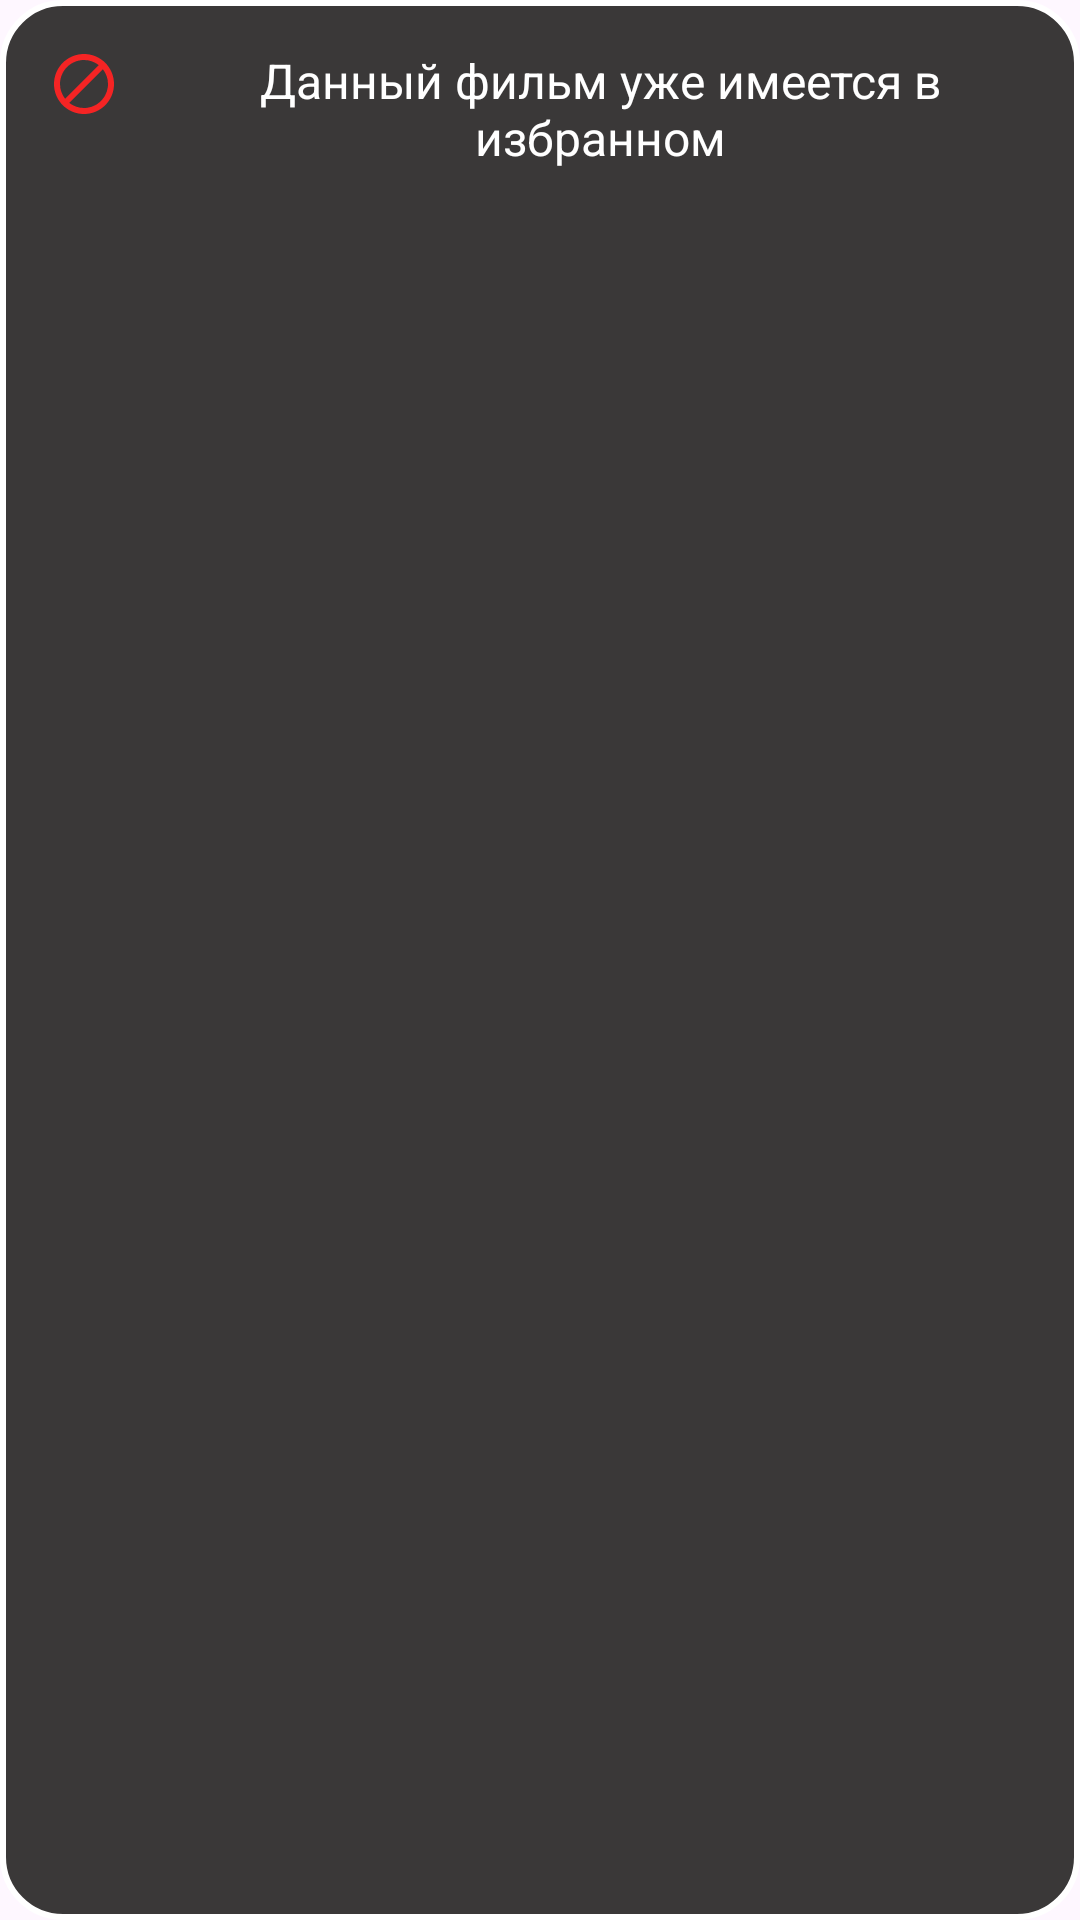

Produce the Android XML layout that renders to this screen, including the resource entries it uses.
<!-- AndroidManifest.xml: application theme Theme.RandomFilm -->
<!-- res/layout/blocktoast.xml -->
<?xml version="1.0" encoding="utf-8"?>
<LinearLayout xmlns:android="http://schemas.android.com/apk/res/android"
    android:layout_width="wrap_content"
    android:layout_height="wrap_content"
    android:background="@drawable/cardview"
    android:orientation="horizontal"
    android:padding="16dp"
    android:id="@+id/blocktoast">

    <ImageView
        android:layout_width="wrap_content"
        android:layout_height="wrap_content"
        android:src="@drawable/baseline_block_24"
        android:layout_marginRight="16dp" />

    <TextView
        android:layout_width="wrap_content"
        android:layout_height="wrap_content"
        android:text="Данный фильм уже имеется в избранном"
        android:gravity="center"
        android:textColor="@android:color/white"
        android:textSize="16sp" />

</LinearLayout>
<!-- resources referenced by this layout -->
<resources>
  <!-- drawable baseline_block_24 (drawable) -->
  <vector xmlns:android="http://schemas.android.com/apk/res/android" android:height="24dp" android:tint="#F52424" android:viewportHeight="24" android:viewportWidth="24" android:width="24dp">
        
      <path android:fillColor="@android:color/white" android:pathData="M12,2C6.48,2 2,6.48 2,12s4.48,10 10,10 10,-4.48 10,-10S17.52,2 12,2zM4,12c0,-4.42 3.58,-8 8,-8 1.85,0 3.55,0.63 4.9,1.69L5.69,16.9C4.63,15.55 4,13.85 4,12zM12,20c-1.85,0 -3.55,-0.63 -4.9,-1.69L18.31,7.1C19.37,8.45 20,10.15 20,12c0,4.42 -3.58,8 -8,8z"/>
      
  </vector>
  <!-- drawable cardview (drawable) -->
  <?xml version="1.0" encoding="utf-8"?>
  <selector xmlns:android="http://schemas.android.com/apk/res/android">
      <item android:state_focused="true" android:state_enabled="true" >
          <shape android:shape="rectangle">
              <solid android:color="@color/white">
              </solid>
              <corners android:radius="20dp">
              </corners>
              <stroke android:color="#3173F3" android:width="10dp">
              </stroke>
          </shape>
      </item>
      <item android:state_enabled="true" >
          <shape android:shape="rectangle">
              <solid android:color="@color/Silver">
              </solid>
              <corners android:radius="20dp">
              </corners>
              <stroke android:color="#FFFFFF" android:width="2dp">
              </stroke>
          </shape>
      </item>
  </selector>
  <style name="Theme.RandomFilm" parent="Base.Theme.RandomFilm" />
  <color name="white">#FFFFFFFF</color>
  <color name="Silver">#FD393737</color>
  <style name="Base.Theme.RandomFilm" parent="Theme.Material3.DayNight.NoActionBar">
          
          
      </style>
</resources>
